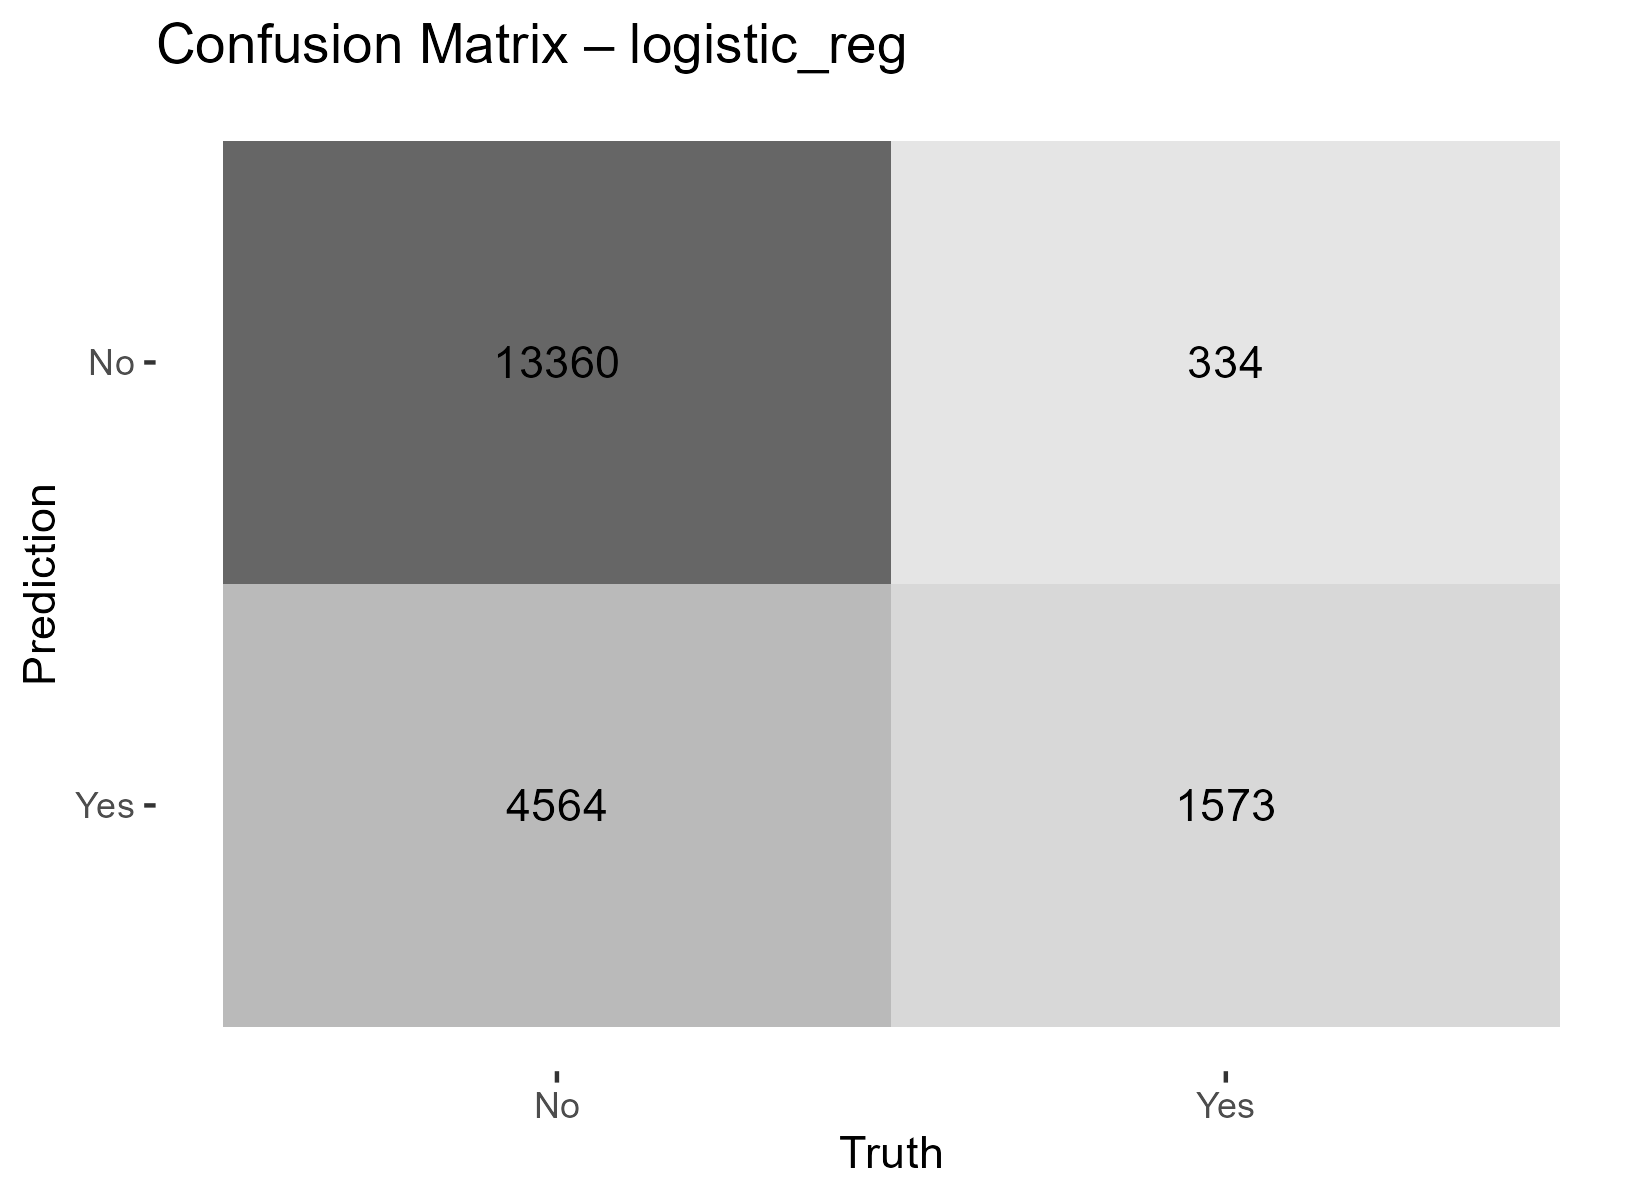

The data file committed next to this chart (first rows):
Prediction, Truth, n
No, No, 13360
Yes, No, 4564
No, Yes, 334
Yes, Yes, 1573
